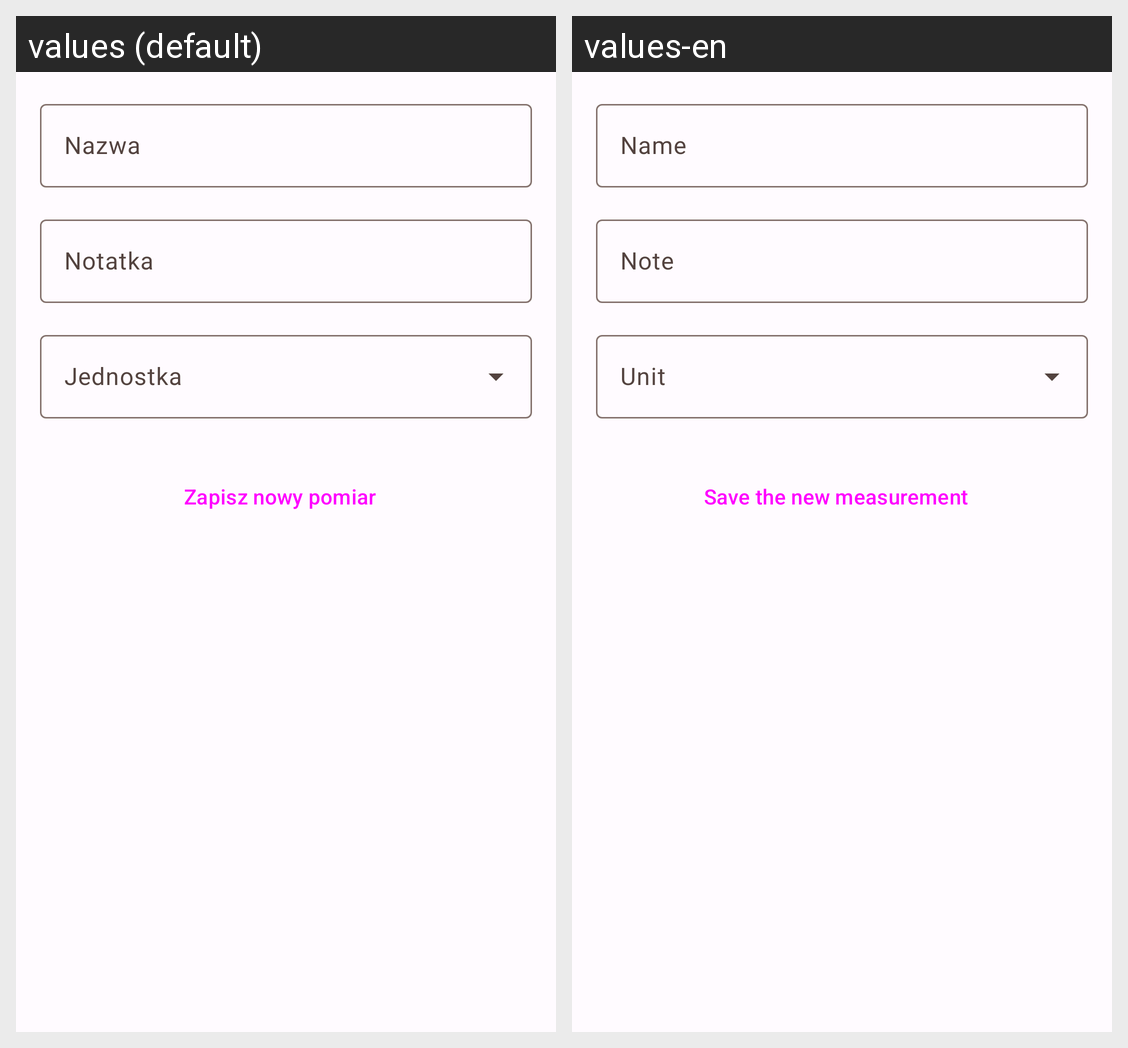

This grid shows one Android layout under two languages. Give, for every string resource on the screen, its name, the default text and each shown locale's text.
Android screen res/layout/activity_pomiar_dopisz.xml rendered under 2 locales, left to right: values (default), values-en. Device: Nexus 5 (rendered at 1080×1920; each locale shown at half size, 540×960, under a caption strip naming it); theme Theme.MojePomiary.
Strings drawn on this screen, with the default value and each locale's value (text and hints the layout hard-codes, and strings that could not be matched under every locale, appear in the picture but are not listed):

nazwa
  values: Nazwa
  values-en: Name

notatka
  values: Notatka
  values-en: Note

zapisz_nowy_pomiar
  values: Zapisz nowy pomiar
  values-en: Save the new measurement
